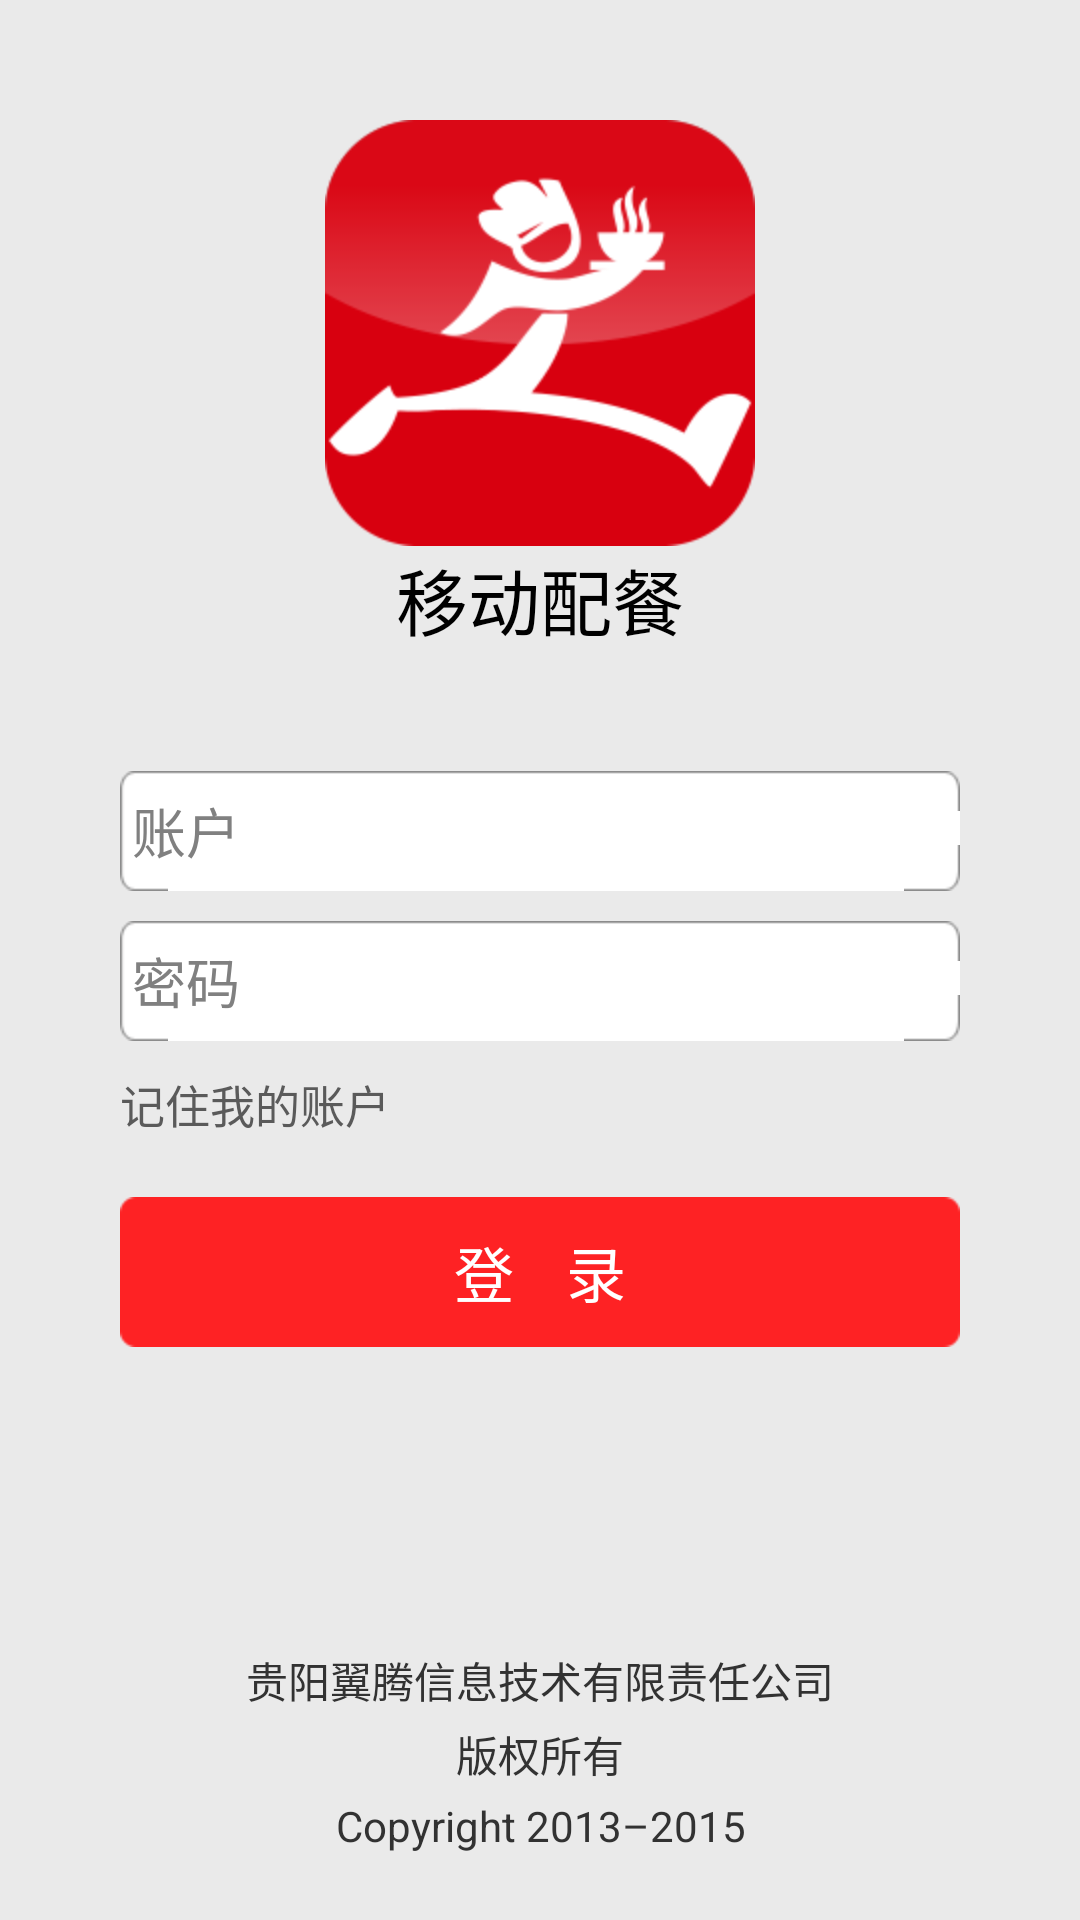

Produce the Android XML layout that renders to this screen, including the resource entries it uses.
<!-- AndroidManifest.xml: application theme AppBaseTheme -->
<!-- res/layout/login_layout.xml -->
<?xml version="1.0" encoding="utf-8"?>
<LinearLayout xmlns:android="http://schemas.android.com/apk/res/android"
    android:layout_width="match_parent"
    android:layout_height="match_parent"
    android:background="@color/GENERAL_VIEW_BG_COLOR"
    android:orientation="vertical" >

    <LinearLayout
        android:layout_width="match_parent"
        android:layout_height="0dip"
        android:layout_weight="5"
        android:orientation="vertical" >

        <TextView
            android:layout_marginTop="40dp"
            android:id="@+id/login_title_view"
            android:layout_width="wrap_content"
            android:layout_height="wrap_content"
            android:layout_gravity="center_horizontal"
            android:drawableTop="@drawable/logo"
            android:gravity="center_horizontal"
            android:text="@string/app_name"
            android:textSize="24sp"
            android:textColor="@color/COLOR_BLACK" />

        <EditText
            android:id="@+id/login_account_edit_box"
            android:layout_width="match_parent"
            android:layout_height="40dp"
            android:layout_gravity="center_horizontal"
            android:layout_marginLeft="@dimen/login_edit_box_margin_size"
            android:layout_marginRight="@dimen/login_edit_box_margin_size"
            android:layout_marginTop="40dp"
            android:background="@drawable/general_edit_corner_bg"
            android:drawablePadding="10dp"
            android:hint="@string/login_account_text_hint"
            android:singleLine="true"
            android:textColor="@color/GENERAL_TEXT_COLOR" />

        <EditText
            android:id="@+id/login_pwd_edit_box"
            android:layout_width="match_parent"
            android:layout_height="40dp"
            android:layout_gravity="center_horizontal"
            android:layout_marginLeft="@dimen/login_edit_box_margin_size"
            android:layout_marginRight="@dimen/login_edit_box_margin_size"
            android:layout_marginTop="10dp"
            android:background="@drawable/general_edit_corner_bg"
            android:drawablePadding="10dp"
            android:hint="@string/login_pwd_text_hint"
            android:singleLine="true"
            android:textColor="@color/GENERAL_TEXT_COLOR"
            android:inputType="textPassword"/>

        <CheckBox
            android:id="@+id/login_save_account"
            android:layout_width="wrap_content"
            android:layout_height="wrap_content"
            android:button="@null"
            android:drawablePadding="5dp"
            android:layout_marginTop="10dp"
            android:layout_marginLeft="@dimen/login_edit_box_margin_size"
            android:text="@string/login_remenber_my_acount"
            android:textColor="@color/GENERAL_TEXT_COLOR"
            android:textSize="15sp"
            />

        <Button
            android:id="@+id/login_btn"
            android:layout_width="match_parent"
            android:layout_height="50dp"
            android:layout_marginLeft="40dp"
            android:layout_marginRight="40dp"
            android:layout_marginTop="20dp"
            android:background="@drawable/general_corner_small_frame_selector"
            android:text="@string/login_text"
            android:textColor="@color/COLOR_WHITE"
            android:textSize="20sp" />

    </LinearLayout>

    <LinearLayout
        android:layout_width="match_parent"
        android:layout_height="0dip"
        android:layout_gravity="center_horizontal"
        android:layout_weight="1"
        android:orientation="vertical"
        android:gravity="bottom"
        android:paddingBottom="20dp" >

        <TextView
            android:layout_width="match_parent"
            android:layout_height="wrap_content"
            android:layout_margin="2dp"
            android:gravity="center"
            android:text="@string/login_company_desc" />

        <TextView
            android:layout_width="match_parent"
            android:layout_height="wrap_content"
            android:layout_margin="2dp"
            android:gravity="center"
            android:text="@string/login_copyright_desc" />

        <TextView
            android:layout_width="match_parent"
            android:layout_height="wrap_content"
            android:layout_margin="2dp"
            android:gravity="center"
            android:text="@string/login_english_desc1" />
    </LinearLayout>

</LinearLayout>
<!-- resources referenced by this layout -->
<resources>
  <color name="COLOR_BLACK">#000000</color>
  <color name="COLOR_WHITE">#FFFFFF</color>
  <color name="GENERAL_TEXT_COLOR">#5A5A5A</color>
  <color name="GENERAL_VIEW_BG_COLOR">#EAEAEA</color>
  <dimen name="login_edit_box_margin_size">40dp</dimen>
  <!-- drawable general_corner_small_frame_selector (drawable) -->
  <?xml version="1.0" encoding="utf-8"?>
  <selector xmlns:android="http://schemas.android.com/apk/res/android">
  
      <item android:drawable="@drawable/general_corner_small_frame_normal" android:state_focused="false" android:state_pressed="false" android:state_selected="false"/>
      <item android:drawable="@drawable/general_corner_small_frame_focus" android:state_focused="false" android:state_pressed="false" android:state_selected="true"/>
      
      <item android:drawable="@drawable/general_corner_small_frame_focus" android:state_focused="true" android:state_pressed="false" android:state_selected="false"/>
      <item android:drawable="@drawable/general_corner_small_frame_focus" android:state_focused="true" android:state_pressed="false" android:state_selected="true"/>
      
      <item android:drawable="@drawable/general_corner_small_frame_focus" android:state_pressed="true" android:state_selected="true"/>
      <item android:drawable="@drawable/general_corner_small_frame_focus" android:state_pressed="true"/>
  
  </selector>
  <!-- drawable logo: png bitmap (drawable-hdpi, 13836 bytes) -->
  <string name="app_name">移动配餐</string>
  <string name="login_account_text_hint">账户</string>
  <string name="login_company_desc">贵阳翼腾信息技术有限责任公司</string>
  <string name="login_copyright_desc">版权所有</string>
  <string name="login_english_desc1">Copyright 2013–2015</string>
  <string name="login_pwd_text_hint">密码</string>
  <string name="login_remenber_my_acount">记住我的账户</string>
  <string name="login_text">登    录</string>
  <style name="AppBaseTheme" parent="@android:style/Theme.Holo.Light.NoActionBar" />
</resources>
